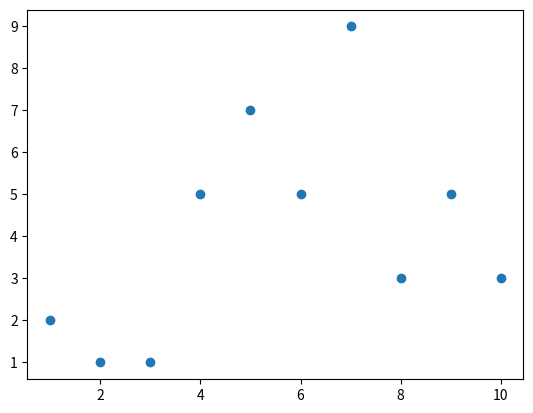

Generate this figure with matplotlib:
import matplotlib.pyplot as plt
import random

x_numbers = range(1,11)
y_numbers = []
for i in range(10):
    y_numbers.append(random.randint(1,10))

plt.plot(x_numbers, y_numbers, 'o')
plt.show()
